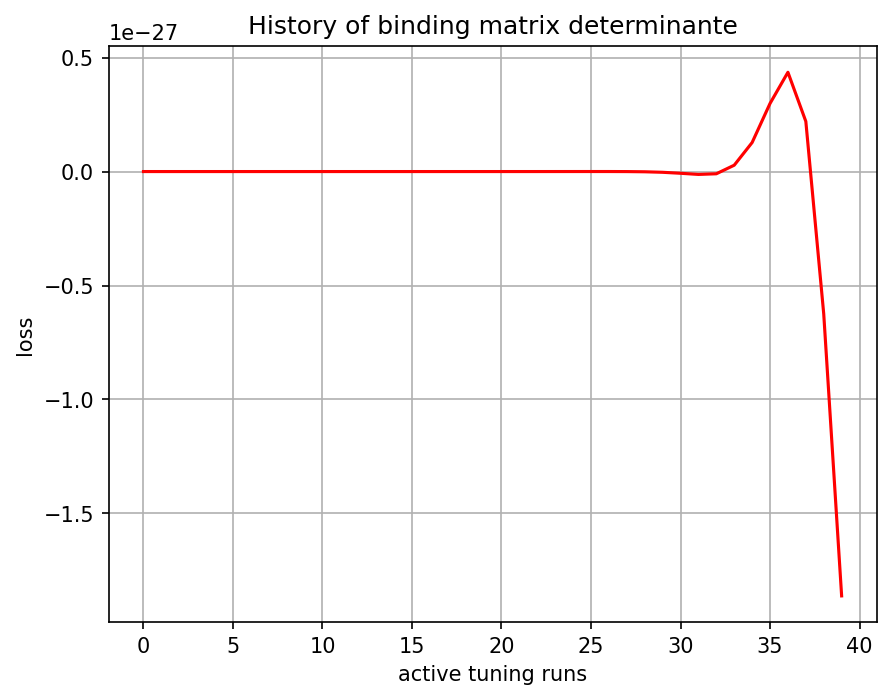

The file beside this chart, header and first rows:
, 0
0, -0.0
1, -7.077e-42
2, -2.465178e-39
3, -3.9891803e-38
4, -2.3427435e-37
5, 2.6692303e-37
6, 5.145756e-36
7, 1.7585908e-35
8, 4.2850864e-35
9, 8.1169435e-35
10, 1.2470444e-34
11, 1.6603442e-34
12, 2.112991e-34
13, 2.713842e-34
14, 3.2711064e-34
15, 3.9666566e-34
16, 5.6707147e-34
17, 9.133889e-34
18, 1.5759706e-33
19, 3.104524e-33
20, 6.078919e-33
21, 1.2332893e-32
22, 2.4988433e-32
23, 4.8732078e-32
24, 8.471179e-32
25, 1.2131976e-31
26, 9.883612e-32
27, -1.3924726e-31
28, -9.922858e-31
29, -3.2388996e-30
30, -7.55815e-30
31, -1.2601347e-29
32, -9.7646995e-30
33, 2.787549e-29
34, 1.2733625e-28
35, 2.9870834e-28
36, 4.356757e-28
37, 2.199877e-28
38, -6.247167e-28
39, -1.8619985e-27
